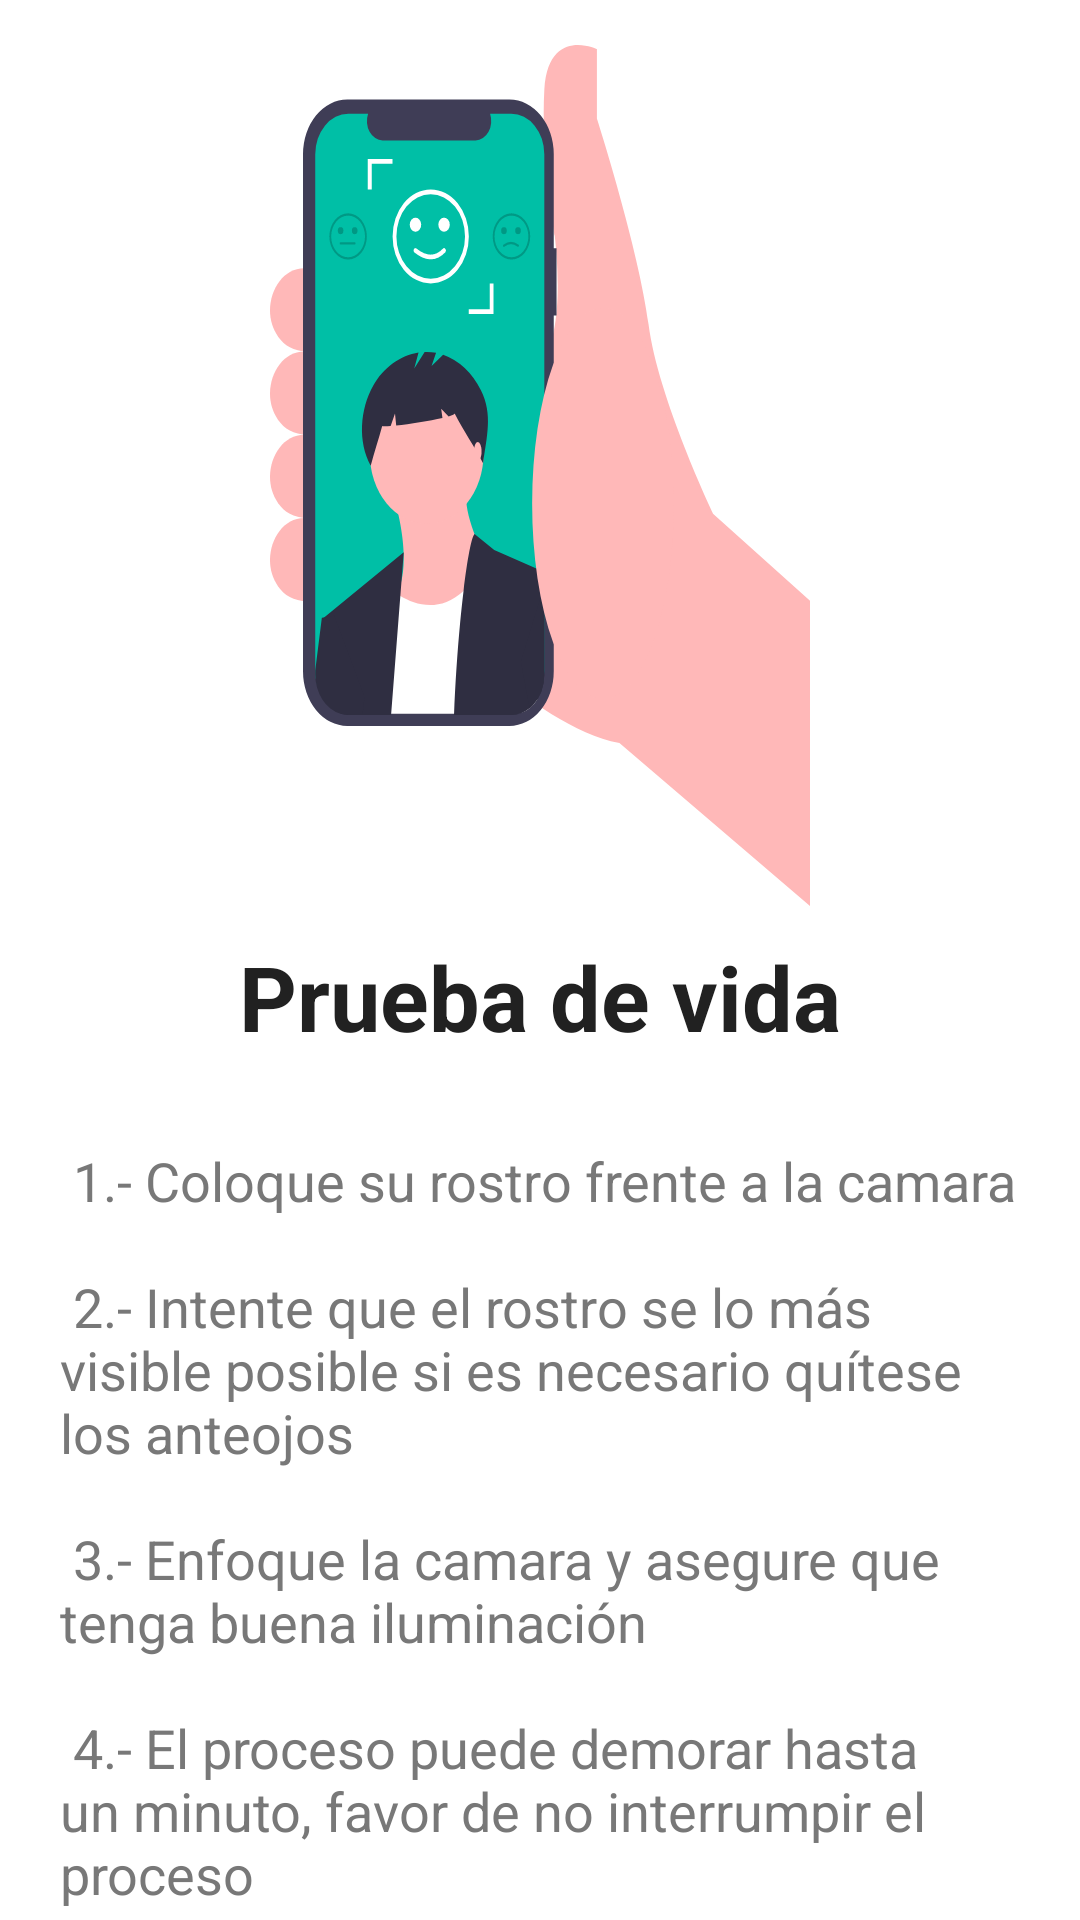

This screen was rendered from an Android layout file. Write that file and the resources it references.
<!-- AndroidManifest.xml: application theme Theme.Demo -->
<!-- res/layout/fragment_info_camera.xml -->
<?xml version="1.0" encoding="utf-8"?>
<FrameLayout xmlns:android="http://schemas.android.com/apk/res/android"
    xmlns:tools="http://schemas.android.com/tools"
    android:layout_width="match_parent"
    android:layout_height="match_parent"
    tools:context=".OnboardingScreen.InfoCameraFragment">

    <ScrollView
        android:layout_width="match_parent"
        android:layout_height="match_parent"
        android:overScrollMode="never"
        android:scrollbars="none">

        <LinearLayout
            android:layout_marginTop="15dp"
            android:layout_width="match_parent"
            android:layout_height="match_parent"
            android:orientation="vertical"
            android:gravity="center">

            <ImageView
                android:id="@+id/imgRegistry"
                android:layout_width="wrap_content"
                android:layout_height="wrap_content"
                android:layout_marginLeft="20dp"
                android:layout_marginRight="20dp"
                android:layout_weight="@integer/material_motion_duration_long_1"
                android:adjustViewBounds="true"
                android:src="@drawable/ic_undraw_selfie"/>

            <TextView
                android:layout_width="wrap_content"
                android:layout_height="wrap_content"
                android:layout_below="@id/imgRegistry"
                android:layout_marginTop="10dp"
                android:text="@string/fragInfCameraTitle"
                android:textColor="@color/primaryText"
                android:textSize="30sp"
                android:textStyle="bold" />

            <TextView
                android:layout_width="match_parent"
                android:layout_height="wrap_content"
                android:layout_marginTop="8dp"
                android:layout_marginLeft="20dp"
                android:layout_marginRight="20dp"
                android:text="@string/fragInfCameraMessage2"
                android:textColor="@color/thirdText"
                android:textSize="18sp" />

            <TextView
                android:layout_width="match_parent"
                android:layout_height="wrap_content"
                android:layout_marginTop="8dp"
                android:layout_marginLeft="20dp"
                android:layout_marginRight="20dp"
                android:gravity="center"
                android:text="@string/fragInfCameraMessage3"
                android:textColor="@color/thirdText"
                android:textSize="15sp"
                android:textStyle="italic"/>

        </LinearLayout>
    </ScrollView>

</FrameLayout>
<!-- resources referenced by this layout -->
<resources>
  <color name="primaryText">#212121</color>
  <color name="thirdText">#787878</color>
  <!-- drawable ic_undraw_selfie: vector/xml drawable (drawable, 7725 chars, omitted) -->
  <string name="fragInfCameraMessage2">\n 1.- Coloque su rostro frente a la camara \n  \n 2.- Intente que el rostro se lo más visible posible si es necesario quítese los anteojos \n \n 3.- Enfoque la camara y asegure que tenga buena iluminación \n \n 4.- El proceso puede demorar hasta un minuto, favor de no interrumpir el proceso \n</string>
  <string name="fragInfCameraMessage3">Presione "SIGUIENTE" cuando este listo </string>
  <string name="fragInfCameraTitle">Prueba de vida</string>
  <style name="Theme.Demo" parent="Theme.MaterialComponents.DayNight.DarkActionBar">
          
          <item name="colorPrimary">@color/primary</item>
          <item name="colorPrimaryVariant">@color/primary</item>
          <item name="colorOnPrimary">@color/contrast</item>
          
          <item name="colorSecondary">@color/teal_200</item>
          <item name="colorSecondaryVariant">@color/teal_700</item>
          <item name="colorOnSecondary">@color/black</item>
          
          <item name="android:statusBarColor" tools:targetApi="l">?attr/colorPrimaryVariant</item>
          
      </style>
  <color name="primary">#232c4b</color>
  <color name="contrast">#00BFA6</color>
  <color name="teal_200">#FF03DAC5</color>
  <color name="teal_700">#FF018786</color>
  <color name="black">#FF000000</color>
</resources>
